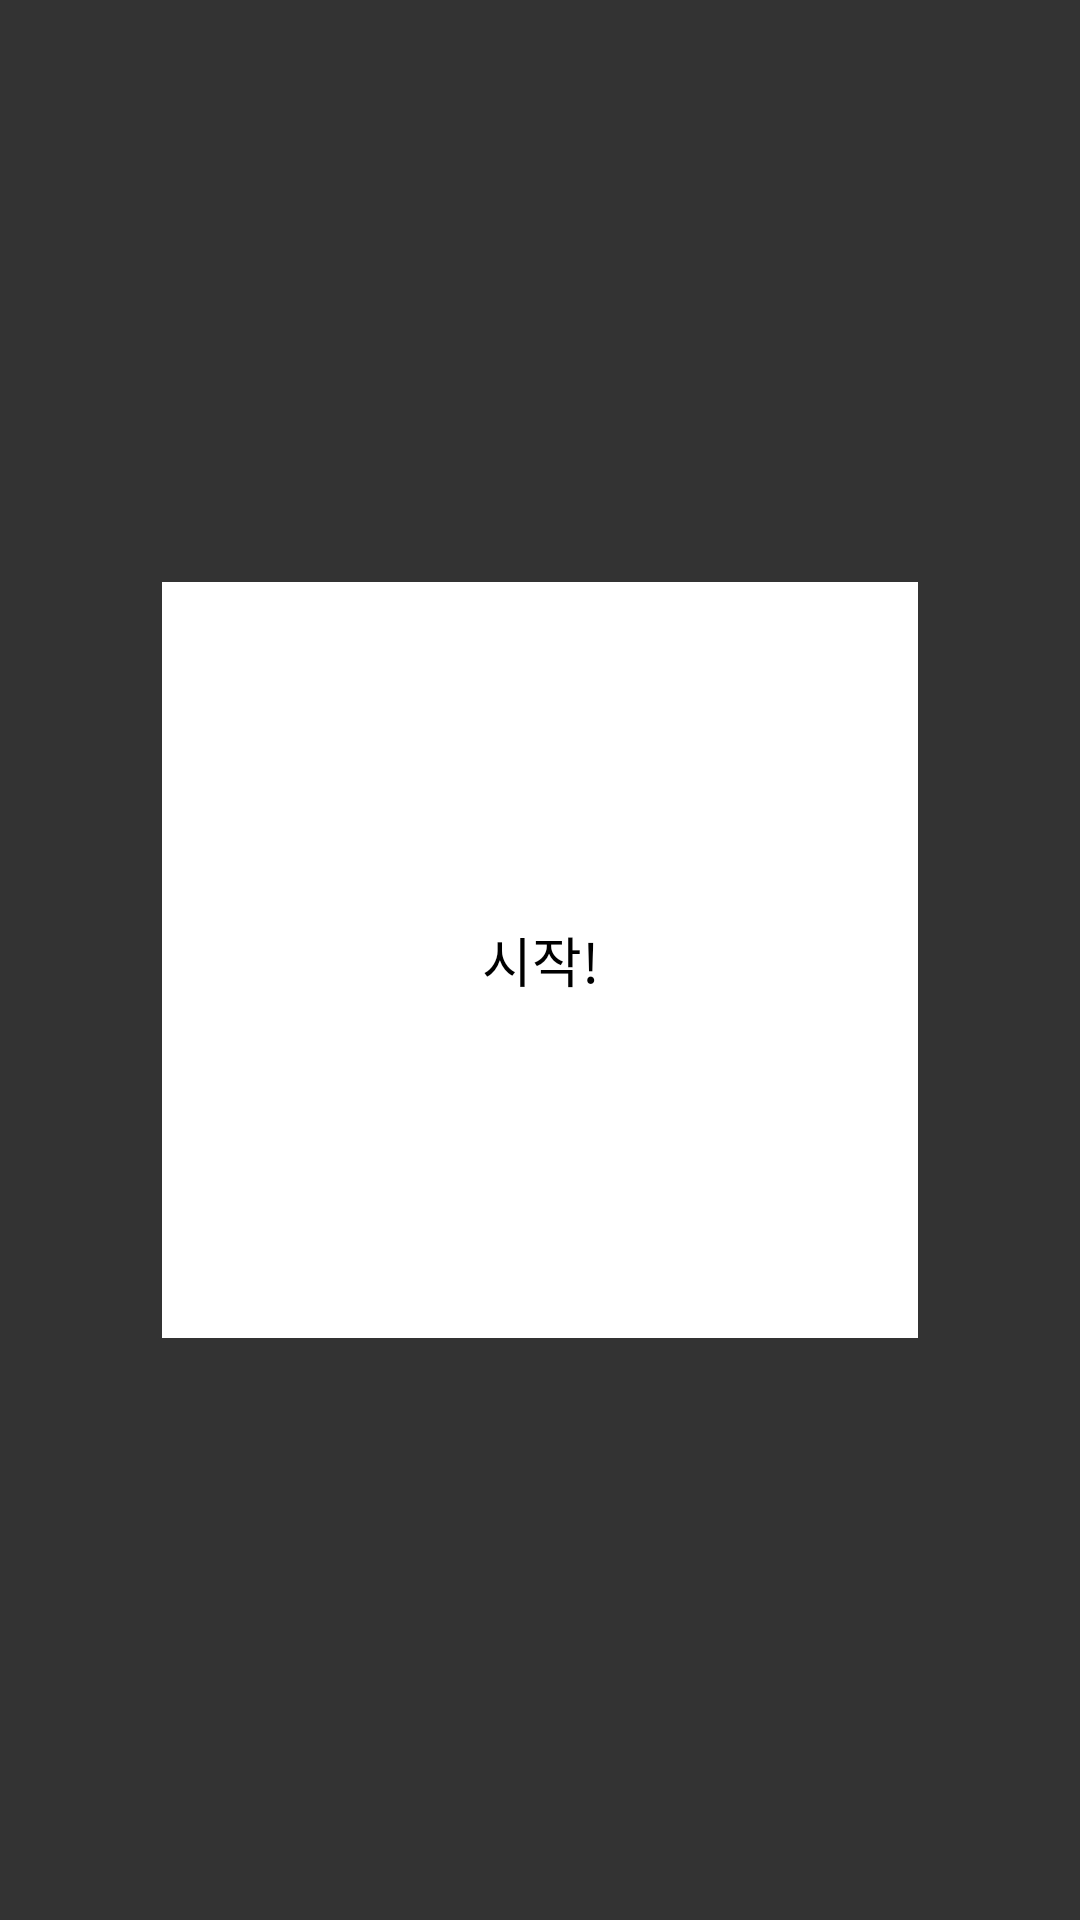

The Android layout XML behind this screen, and the referenced resources:
<!-- AndroidManifest.xml: application theme Theme.Base -->
<!-- res/layout/loading_view_all_ready.xml -->
<?xml version="1.0" encoding="utf-8"?>
<layout xmlns:app="http://schemas.android.com/apk/res-auto">
    <androidx.constraintlayout.widget.ConstraintLayout
        xmlns:android="http://schemas.android.com/apk/res/android"
        android:layout_width="match_parent"
        android:layout_height="match_parent"
        android:background="#CC000000">

        <FrameLayout
            android:layout_width="0dp"
            android:layout_height="0dp"
            android:background="@color/white"
            app:layout_constraintWidth_percent="0.7"
            app:layout_constraintDimensionRatio="1:1"
            app:layout_constraintTop_toTopOf="parent"
            app:layout_constraintBottom_toBottomOf="parent"
            app:layout_constraintStart_toStartOf="parent"
            app:layout_constraintEnd_toEndOf="parent">

            <androidx.appcompat.widget.AppCompatTextView
                android:layout_width="match_parent"
                android:layout_height="match_parent"
                android:gravity="center"
                android:text="시작!"
                android:textColor="@color/black"
                android:textSize="18dp"/>
        </FrameLayout>

    </androidx.constraintlayout.widget.ConstraintLayout>
</layout>
<!-- resources referenced by this layout -->
<resources>
  <color name="black">#FF000000</color>
  <color name="white">#FFFFFFFF</color>
  <style name="Theme.Base" parent="Theme.MaterialComponents.DayNight.NoActionBar">
          
          <item name="colorPrimary">@color/purple_500</item>
          <item name="colorPrimaryVariant">@color/purple_700</item>
          <item name="colorOnPrimary">@color/white</item>
          
          <item name="colorSecondary">@color/teal_200</item>
          <item name="colorSecondaryVariant">@color/teal_700</item>
          <item name="colorOnSecondary">@color/black</item>
          
          <item name="android:statusBarColor">@color/white</item>
          
      </style>
  <color name="purple_500">#FF6200EE</color>
  <color name="purple_700">#FF3700B3</color>
  <color name="teal_200">#FF03DAC5</color>
  <color name="teal_700">#FF018786</color>
</resources>
